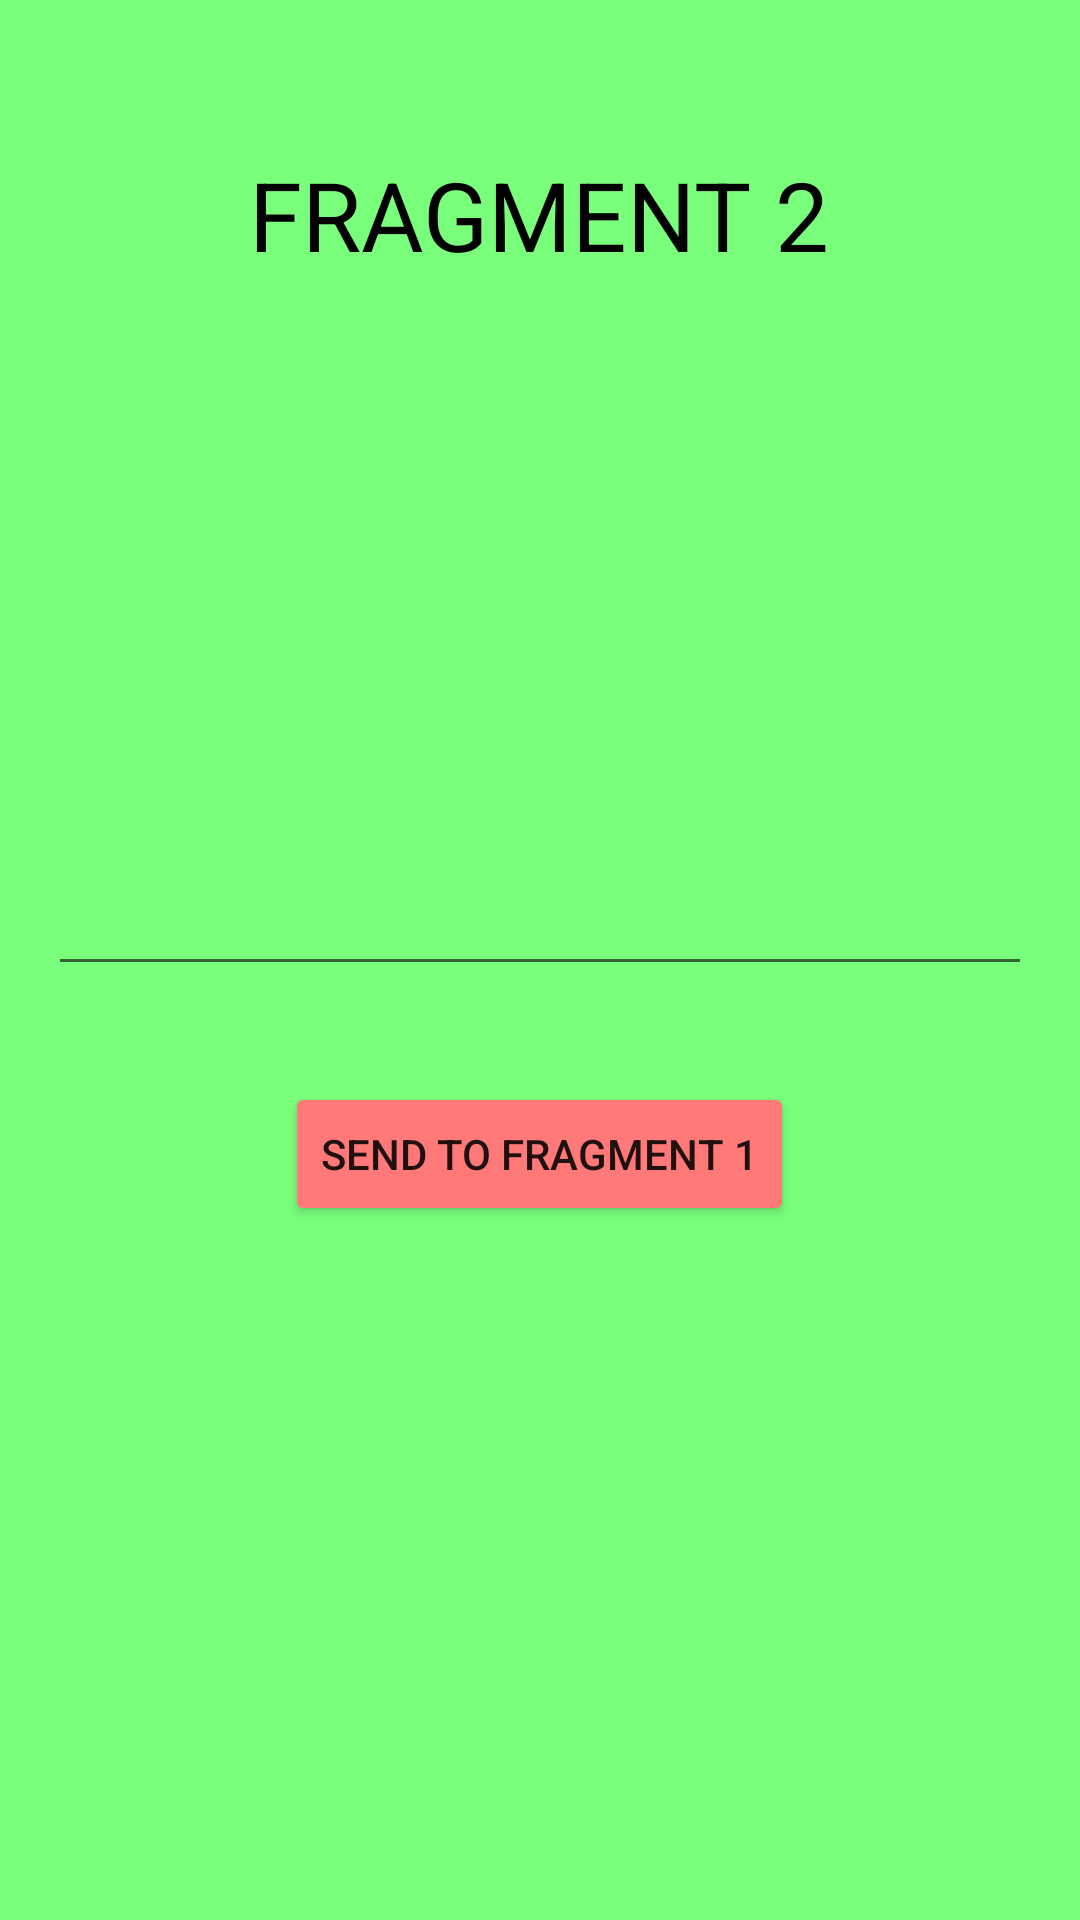

Produce the Android XML layout that renders to this screen, including the resource entries it uses.
<!-- AndroidManifest.xml: application theme Theme.FragmentsBroadcastEtc -->
<!-- res/layout/fragment_fragment2.xml -->
<?xml version="1.0" encoding="utf-8"?>
<RelativeLayout xmlns:android="http://schemas.android.com/apk/res/android"
    xmlns:tools="http://schemas.android.com/tools"
    android:layout_width="match_parent"
    android:layout_height="match_parent"
    android:background="#7AFF7C"
    tools:context=".fragment2">

    <TextView
        android:id="@+id/tv_title"
        android:layout_width="wrap_content"
        android:layout_height="wrap_content"
        android:layout_centerHorizontal="true"
        android:layout_marginTop="50dp"
        android:text="FRAGMENT 2"
        android:textColor="@android:color/black"
        android:textSize="32sp" />

    <TextView
        android:id="@+id/tv_desc_f2"
        android:layout_width="wrap_content"
        android:layout_height="wrap_content"
        android:layout_below="@+id/tv_title"
        android:layout_centerInParent="true"
        android:layout_marginTop="70sp"
        android:textColor="@color/black"
        android:textSize="18sp" />

    <EditText
        android:id="@+id/et_f2"
        android:layout_width="match_parent"
        android:layout_height="wrap_content"
        android:layout_below="@+id/tv_desc_f2"
        android:layout_marginStart="16dp"
        android:layout_marginTop="100dp"
        android:layout_marginEnd="16dp"

        android:textColor="#000000" />

    <Button
        android:id="@+id/btn_f2"
        android:layout_width="wrap_content"
        android:layout_height="wrap_content"
        android:layout_below="@+id/et_f2"
        android:layout_centerHorizontal="true"
        android:layout_marginTop="32dp"
        android:backgroundTint="#FF7979"
        android:text="send to fragment 1" />

</RelativeLayout>
<!-- resources referenced by this layout -->
<resources>
  <style name="Theme.FragmentsBroadcastEtc" parent="Theme.MaterialComponents.DayNight.DarkActionBar">
          
          <item name="colorPrimary">@color/purple_500</item>
          <item name="colorPrimaryVariant">@color/purple_700</item>
          <item name="colorOnPrimary">@color/white</item>
          
          <item name="colorSecondary">@color/teal_200</item>
          <item name="colorSecondaryVariant">@color/teal_700</item>
          <item name="colorOnSecondary">@color/black</item>
          
          <item name="android:statusBarColor" tools:targetApi="l">?attr/colorPrimaryVariant</item>
          
      </style>
  <!-- not gathered from this repository: default colours our renderer supplied (Android Studio template values) -->
  <color name="purple_500">#FF6200EE</color>
  <color name="purple_700">#FF3700B3</color>
  <color name="teal_200">#FF03DAC5</color>
  <color name="teal_700">#FF018786</color>
  <color name="black">#FF000000</color>
  <color name="white">#FFFFFFFF</color>
</resources>
